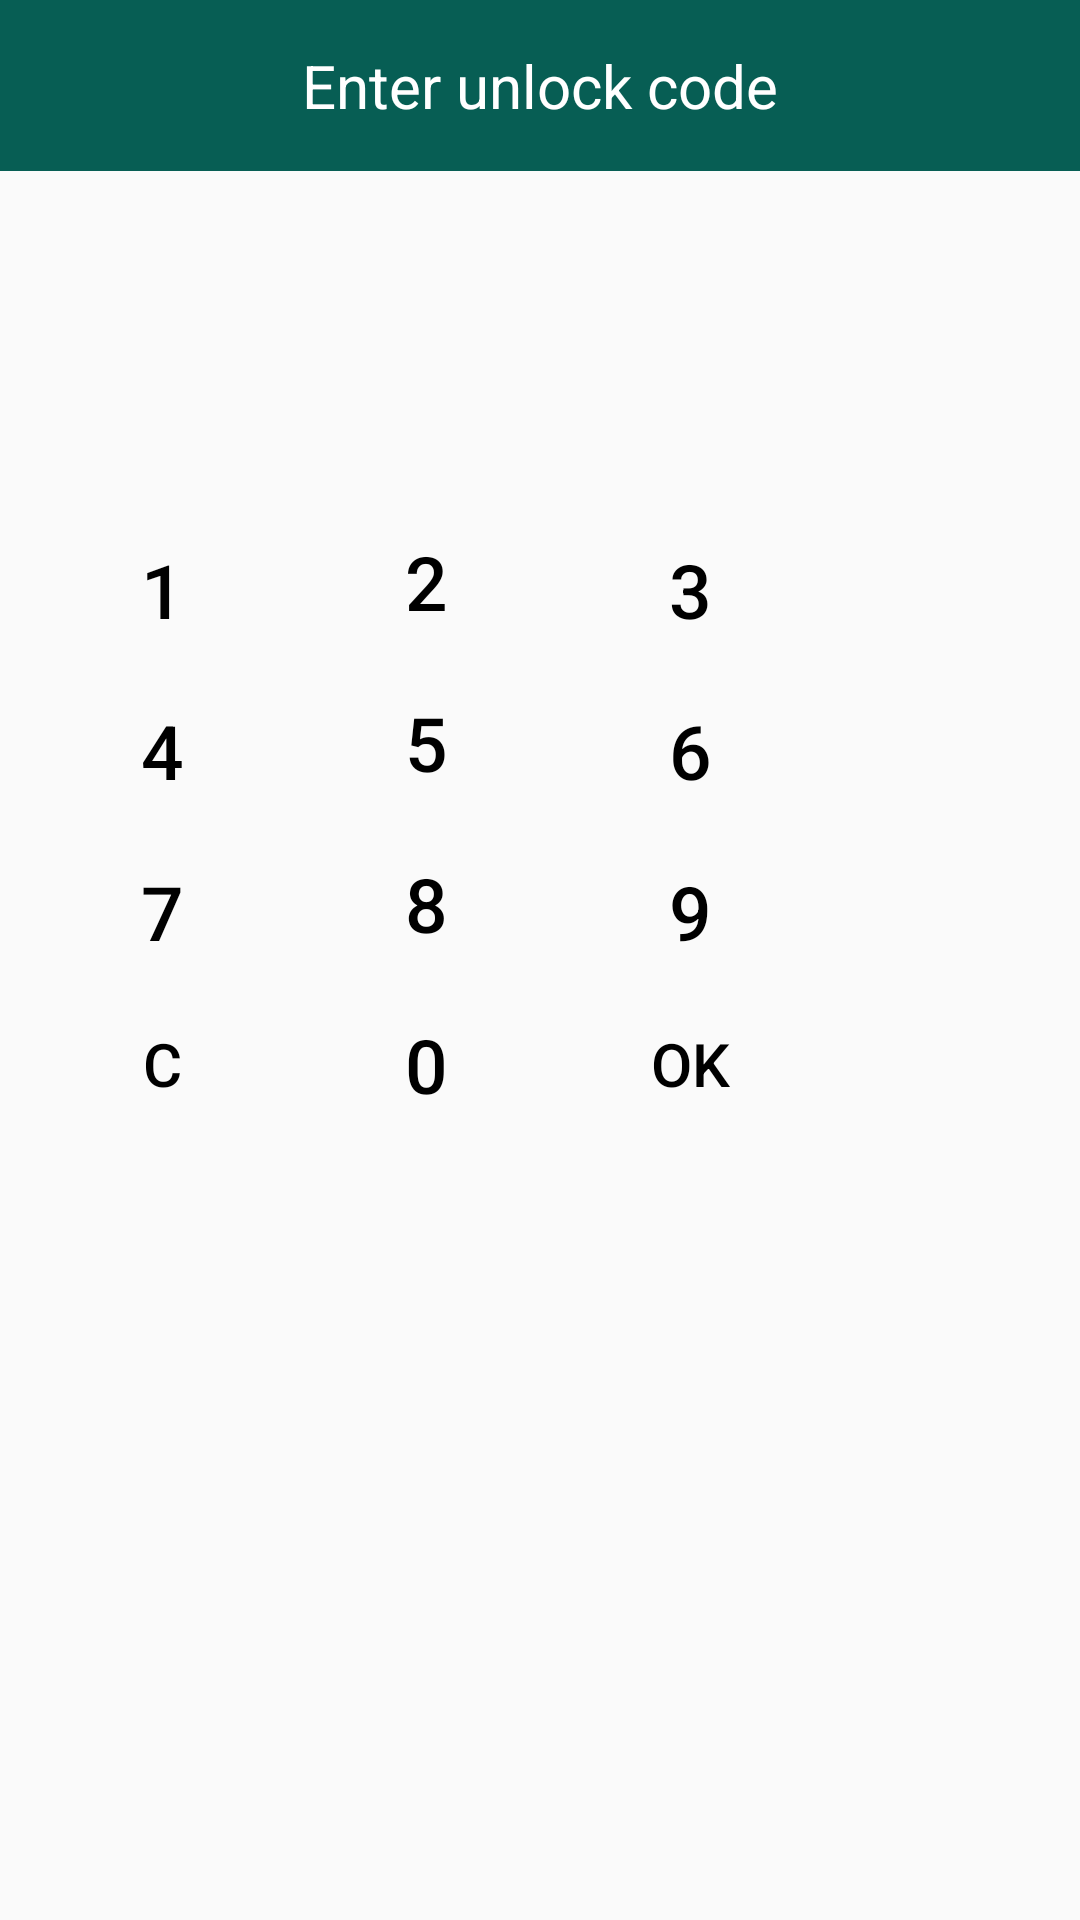

The Android layout XML behind this screen, and the referenced resources:
<!-- AndroidManifest.xml: application theme MyMaterialTheme -->
<!-- res/layout/unlock_code_dialog.xml -->
<?xml version="1.0" encoding="utf-8"?>
<RelativeLayout
    xmlns:android="http://schemas.android.com/apk/res/android"
    android:layout_width="wrap_content"
    android:layout_height="wrap_content">

    <TextView
        android:layout_width="match_parent"
        android:layout_height="wrap_content"
        android:gravity="center_horizontal"
        android:paddingTop="15dp"
        android:paddingBottom="15dp"
        android:text="Enter unlock code"
        android:background="@color/colorPrimary"
        android:layout_alignParentTop="true"
        android:textSize="20sp"
        android:textColor="@color/primaryText"
        android:id="@+id/dialog_title"/>

    <EditText
        android:layout_width="match_parent"
        android:layout_height="100dp"
        android:enabled="false"
        android:maxLines="1"
        android:gravity="center"
        android:textSize="40sp"
        android:inputType="numberPassword"
        android:layout_below="@+id/dialog_title"
        android:background="@android:color/transparent"
        android:id="@+id/code_edittext"/>

    <View
        android:layout_width="match_parent"
        android:layout_height="1dp"
        android:id="@+id/divider"
        android:visibility="gone"
        android:background="@color/lightGrey"
        android:layout_below="@id/code_edittext"/>

    <LinearLayout
        android:layout_width="wrap_content"
        android:layout_height="wrap_content"
        android:weightSum="3"
        android:padding="10dp"
        android:orientation="horizontal"
        android:gravity="center"
        android:layout_below="@+id/divider">

        <LinearLayout
            android:layout_width="0dp"
            android:layout_height="wrap_content"
            android:layout_weight="1"
            android:orientation="vertical"
            android:weightSum="4">

            <Button
                android:id="@+id/codeOne"
                style="@style/Widget.AppCompat.Button.Borderless"
                android:layout_width="wrap_content"
                android:layout_height="0dp"
                android:layout_weight="1"
                android:text="1"
                android:textColor="@color/darkText"
                android:textSize="25sp" />

            <Button
                android:id="@+id/codeFour"
                style="@style/Widget.AppCompat.Button.Borderless"
                android:layout_width="wrap_content"
                android:layout_height="0dp"
                android:layout_weight="1"
                android:textColor="@color/darkText"
                android:text="4"
                android:textSize="25sp" />

            <Button
                android:id="@+id/codeSeven"
                style="@style/Widget.AppCompat.Button.Borderless"
                android:layout_width="wrap_content"
                android:layout_height="0dp"
                android:layout_weight="1"
                android:textColor="@color/darkText"
                android:text="7"
                android:textSize="25sp" />

            <Button
                android:id="@+id/codeClear"
                style="@style/Widget.AppCompat.Button.Borderless"
                android:layout_width="wrap_content"
                android:layout_height="0dp"
                android:textColor="@color/darkText"
                android:layout_weight="1"
                android:text="C"
                android:textSize="20sp" />

        </LinearLayout>

        <LinearLayout
            android:layout_width="0dp"
            android:layout_height="wrap_content"
            android:layout_weight="1"
            android:orientation="vertical"
            android:weightSum="4">

            <Button
                android:id="@+id/codeTwo"
                style="@style/Widget.AppCompat.Button.Borderless"
                android:layout_width="wrap_content"
                android:layout_height="0dp"
                android:layout_weight="1"
                android:text="2"
                android:textColor="@color/darkText"
                android:textSize="25sp" />

            <Button
                android:id="@+id/codeFive"
                style="@style/Widget.AppCompat.Button.Borderless"
                android:layout_width="wrap_content"
                android:layout_height="0dp"
                android:layout_weight="1"
                android:textColor="@color/darkText"
                android:text="5"
                android:textSize="25sp" />

            <Button
                android:id="@+id/codeEight"
                style="@style/Widget.AppCompat.Button.Borderless"
                android:layout_width="wrap_content"
                android:layout_height="0dp"
                android:layout_weight="1"
                android:textColor="@color/darkText"
                android:text="8"
                android:textSize="25sp" />

            <Button
                android:id="@+id/codeZero"
                style="@style/Widget.AppCompat.Button.Borderless"
                android:layout_width="wrap_content"
                android:layout_height="0dp"
                android:textColor="@color/darkText"
                android:layout_weight="1"
                android:text="0"
                android:textSize="25sp" />

        </LinearLayout>

        <LinearLayout
            android:layout_width="0dp"
            android:layout_height="wrap_content"
            android:layout_weight="1"
            android:orientation="vertical"
            android:weightSum="4">

            <Button
                android:id="@+id/codeThree"
                style="@style/Widget.AppCompat.Button.Borderless"
                android:layout_width="wrap_content"
                android:layout_height="0dp"
                android:layout_weight="1"
                android:text="3"
                android:textColor="@color/darkText"
                android:textSize="25sp" />

            <Button
                android:id="@+id/codeSix"
                style="@style/Widget.AppCompat.Button.Borderless"
                android:layout_width="wrap_content"
                android:layout_height="0dp"
                android:layout_weight="1"
                android:textColor="@color/darkText"
                android:text="6"
                android:textSize="25sp" />

            <Button
                android:id="@+id/codeNine"
                style="@style/Widget.AppCompat.Button.Borderless"
                android:layout_width="wrap_content"
                android:layout_height="0dp"
                android:layout_weight="1"
                android:textColor="@color/darkText"
                android:text="9"
                android:textSize="25sp" />

            <Button
                android:id="@+id/codeEnter"
                style="@style/Widget.AppCompat.Button.Borderless"
                android:layout_width="wrap_content"
                android:layout_height="0dp"
                android:textColor="@color/darkText"
                android:layout_weight="1"
                android:text="OK"
                android:textSize="20sp" />

        </LinearLayout>

    </LinearLayout>



</RelativeLayout>
<!-- resources referenced by this layout -->
<resources>
  <color name="colorPrimary">#075E54</color>
  <color name="darkText">#000000</color>
  <color name="lightGrey">#626262</color>
  <color name="primaryText">#FFFFFF</color>
  <style name="MyMaterialTheme" parent="MyMaterialTheme.Base">
  
      </style>
  <style name="MyMaterialTheme.Base" parent="Theme.AppCompat.Light.NoActionBar">
          <item name="windowNoTitle">true</item>
          <item name="windowActionBar">false</item>
          <item name="colorPrimary">@color/colorPrimary</item>
          <item name="colorPrimaryDark">@color/colorPrimaryDark</item>
          <item name="colorAccent">@color/colorAccent</item>
      </style>
  <color name="colorPrimaryDark">#08524A</color>
  <color name="colorAccent">#34B7F1</color>
</resources>
